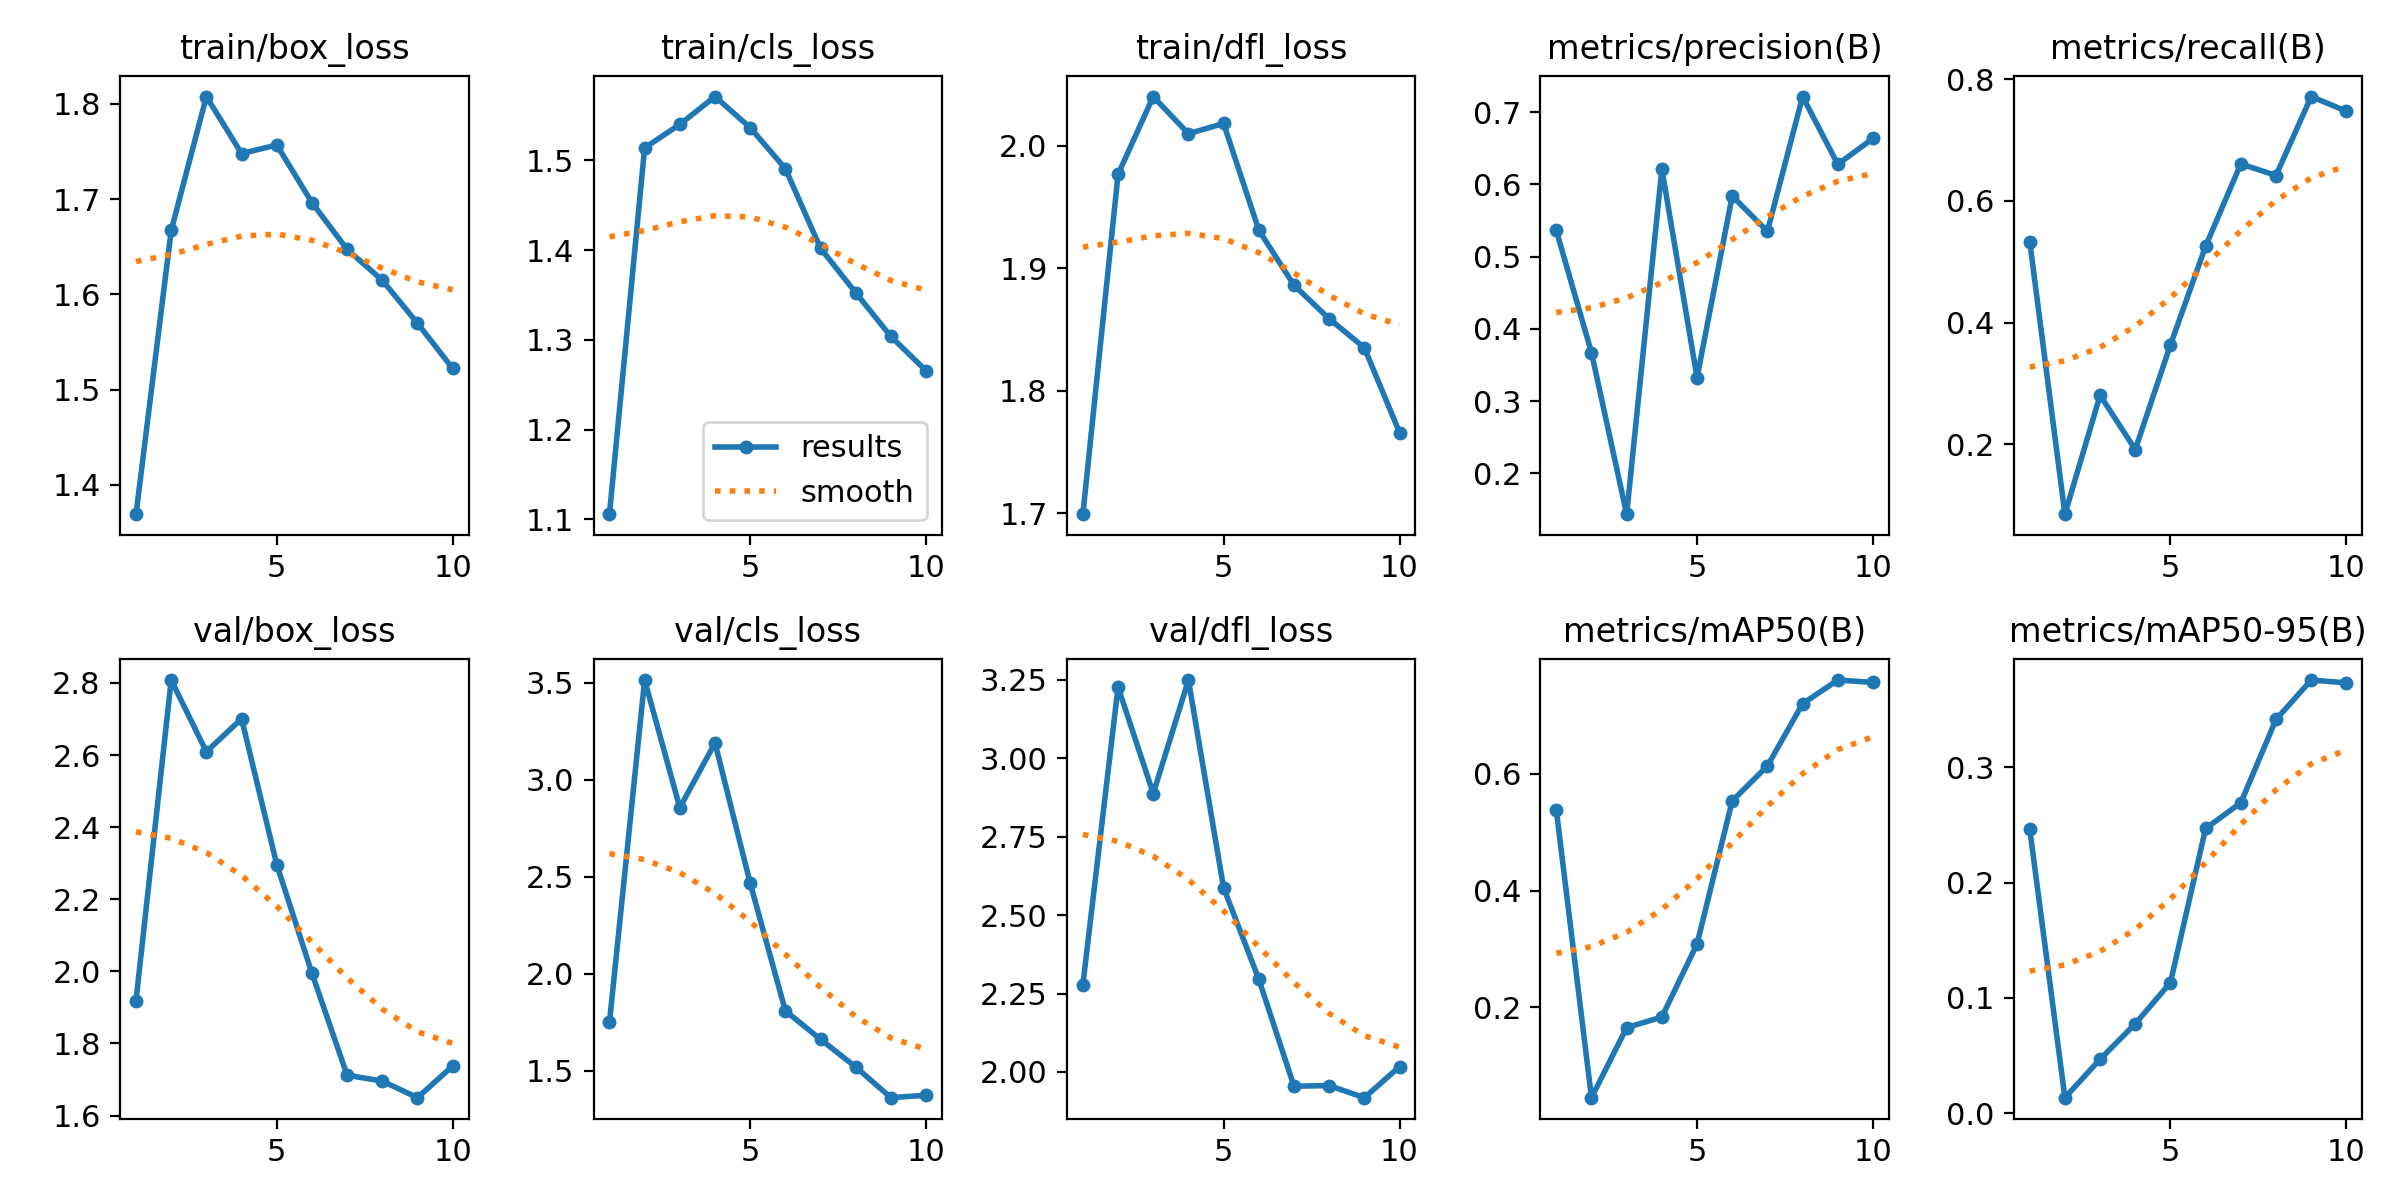

Values plotted in this chart, from the file beside it:
epoch, time, train/box_loss, train/cls_loss, train/dfl_loss, metrics/precision(B), metrics/recall(B), metrics/mAP50(B), metrics/mAP50-95(B), val/box_loss, val/cls_loss, val/dfl_loss, lr/pg0, lr/pg1, lr/pg2
1, 46.36, 1.369, 1.106, 1.699, 0.5363, 0.533, 0.5381, 0.2467, 1.919, 1.749, 2.279, 0.06881, 0.001642, 0.001642
2, 63.61, 1.667, 1.514, 1.977, 0.3671, 0.08547, 0.04504, 0.01349, 2.808, 3.514, 3.228, 0.03681, 0.002981, 0.002981
3, 85.94, 1.808, 1.54, 2.04, 0.1433, 0.2807, 0.1652, 0.04681, 2.609, 2.856, 2.888, 0.004488, 0.00399, 0.00399
4, 107.9, 1.748, 1.571, 2.01, 0.6213, 0.1916, 0.1832, 0.07763, 2.701, 3.19, 3.25, 0.003515, 0.003515, 0.003515
5, 129.5, 1.757, 1.537, 2.018, 0.3326, 0.3635, 0.3084, 0.1134, 2.296, 2.467, 2.587, 0.00302, 0.00302, 0.00302
6, 148.8, 1.696, 1.491, 1.931, 0.5841, 0.5256, 0.5536, 0.2471, 1.995, 1.809, 2.296, 0.002525, 0.002525, 0.002525
7, 164, 1.647, 1.402, 1.886, 0.5351, 0.6607, 0.6136, 0.2693, 1.712, 1.662, 1.954, 0.00203, 0.00203, 0.00203
8, 179, 1.615, 1.353, 1.859, 0.7218, 0.6415, 0.7201, 0.3416, 1.696, 1.52, 1.956, 0.001535, 0.001535, 0.001535
9, 194, 1.57, 1.304, 1.835, 0.628, 0.7712, 0.7608, 0.3759, 1.65, 1.362, 1.918, 0.00104, 0.00104, 0.00104
10, 208.8, 1.522, 1.266, 1.766, 0.6637, 0.7471, 0.7567, 0.3734, 1.737, 1.374, 2.017, 0.000545, 0.000545, 0.000545
